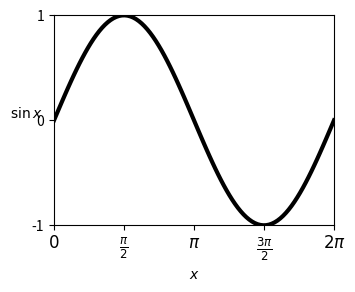

Source code (Python):
#!/usr/bin/env python3

import numpy as np
import matplotlib.pyplot as plt

def main(filename=None):
    '''Plot sine function and show on screen or save to file'''

    # Set the figure size in inches
    # and manually control the axes size
    fig = plt.figure(figsize=(4, 3))
    ax = fig.add_axes([0.20, 0.20, 0.70, 0.70])

    # Have a function to do the actual plotting to the axes object
    plot_sine(ax)

    # Show on screen or save to file if filename is provided
    if filename is None:
        plt.show()
    else:
        fig.savefig(filename) # Format chosen by extension


def plot_sine(ax):
    numpoints = 100
    x = np.linspace(0, 2*np.pi, numpoints)
    y = np.sin(x)

    ax.plot(x, y, color='black', linewidth=3)
    ax.set_xlim([0, np.pi])
    ax.set_ylim([-1, 1])

    # Use LaTeX for text
    ax.set_xlabel(r'$x$')
    ax.set_ylabel(r'$\sin{x}$', rotation=0)

    # Manually control axes ticks
    ax.set_xticks([0, np.pi/2, np.pi, 3*np.pi/2, 2*np.pi])
    ax.set_xticklabels([
        r'$0$',
        r'$\frac{\pi}{2}$',
        r'$\pi$',
        r'$\frac{3\pi}{2}$',
        r'$2\pi$',
    ], fontsize='large')
    ax.set_yticks([-1, 0, 1])


if __name__ == "__main__":
    import sys
    main(*sys.argv[1:])
